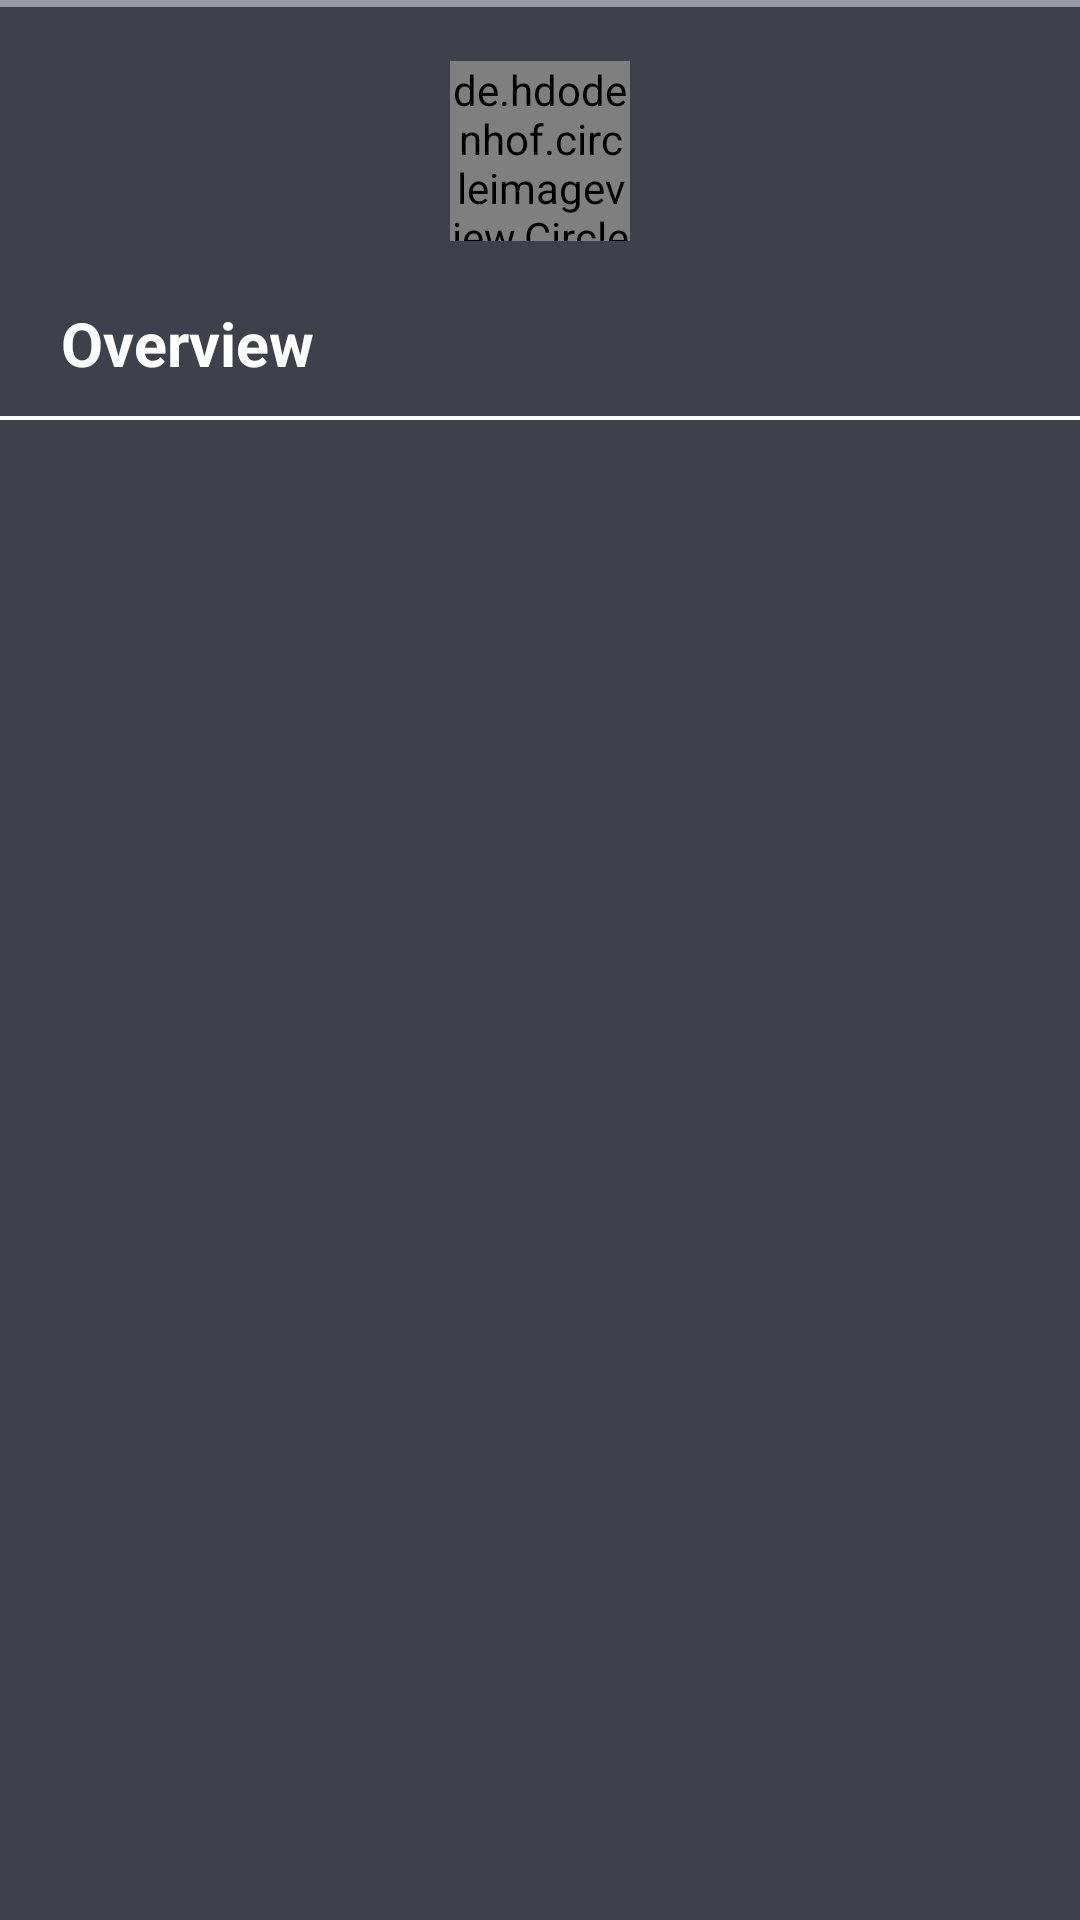

Write the Android layout XML for this screen, with the resource values it uses.
<!-- AndroidManifest.xml: application theme AppTheme -->
<!-- res/layout/fragment_movie_detail.xml -->
<?xml version="1.0" encoding="utf-8"?>
<layout xmlns:android="http://schemas.android.com/apk/res/android"
    xmlns:app="http://schemas.android.com/apk/res-auto"
    xmlns:tools="http://schemas.android.com/tools">

    <data>

        <variable
            name="model"
            type="com.kamal.archcompnonents.moviedetail.MovieDetailViewModel" />
    </data>

    <RelativeLayout
        android:layout_width="match_parent"
        android:layout_height="match_parent"
        android:background="@color/colorBackground">

        <View
            android:layout_width="match_parent"
            android:layout_height="@dimen/_2sdp"
            android:background="@color/colorGrey" />

        <de.hdodenhof.circleimageview.CircleImageView
            android:id="@+id/movie_detail_iv"
            android:layout_width="@dimen/_50sdp"
            android:layout_height="@dimen/_50sdp"
            android:layout_centerHorizontal="true"
            android:layout_marginTop="@dimen/_17sdp"
            android:src="@drawable/movie_icon" />

        <TextView
            android:id="@+id/overview_tv"
            android:layout_width="match_parent"
            android:layout_height="wrap_content"
            android:layout_below="@+id/movie_detail_iv"
            android:layout_marginLeft="@dimen/_17sdp"
            android:layout_marginTop="@dimen/_17sdp"
            android:text="@string/overview"
            android:textColor="@android:color/white"
            android:textSize="@dimen/_17ssp"
            android:textStyle="bold" />

        <View
            android:id="@+id/divider_view"
            android:layout_width="match_parent"
            android:layout_height="@dimen/_1sdp"
            android:layout_below="@+id/overview_tv"
            android:layout_marginTop="@dimen/_9sdp"
            android:background="@android:color/white" />

        <TextView
            android:id="@+id/movie_desc_tv"
            android:layout_width="match_parent"
            android:layout_height="wrap_content"
            android:layout_below="@+id/divider_view"
            android:layout_marginLeft="@dimen/_17sdp"
            android:layout_marginRight="@dimen/_17sdp"
            android:layout_marginTop="@dimen/_25sdp"
            android:gravity="left"
            android:padding="@dimen/_4sdp"
            android:textColor="@android:color/white"
            android:textSize="@dimen/_15ssp"
            app:text="@{model.getOverview()}" />


    </RelativeLayout>

</layout>
<!-- resources referenced by this layout -->
<resources>
  <color name="colorBackground">#3E414C</color>
  <color name="colorGrey">#9999A4</color>
  <dimen name="_15ssp">54.00sp</dimen>
  <dimen name="_17sdp">61.20dp</dimen>
  <dimen name="_17ssp">61.20sp</dimen>
  <dimen name="_1sdp">3.60dp</dimen>
  <dimen name="_25sdp">90.00dp</dimen>
  <dimen name="_2sdp">7.20dp</dimen>
  <dimen name="_4sdp">14.40dp</dimen>
  <dimen name="_50sdp">180.00dp</dimen>
  <dimen name="_9sdp">32.40dp</dimen>
  <!-- drawable movie_icon: png bitmap (drawable, 15947 bytes) -->
  <string name="overview">Overview</string>
  <style name="AppTheme" parent="Theme.AppCompat.Light.DarkActionBar">
          
          <item name="colorPrimary">@color/colorBackground</item>
          <item name="colorPrimaryDark">@color/colorGrey</item>
          <item name="colorAccent">@color/colorGrey</item>
      </style>
</resources>
